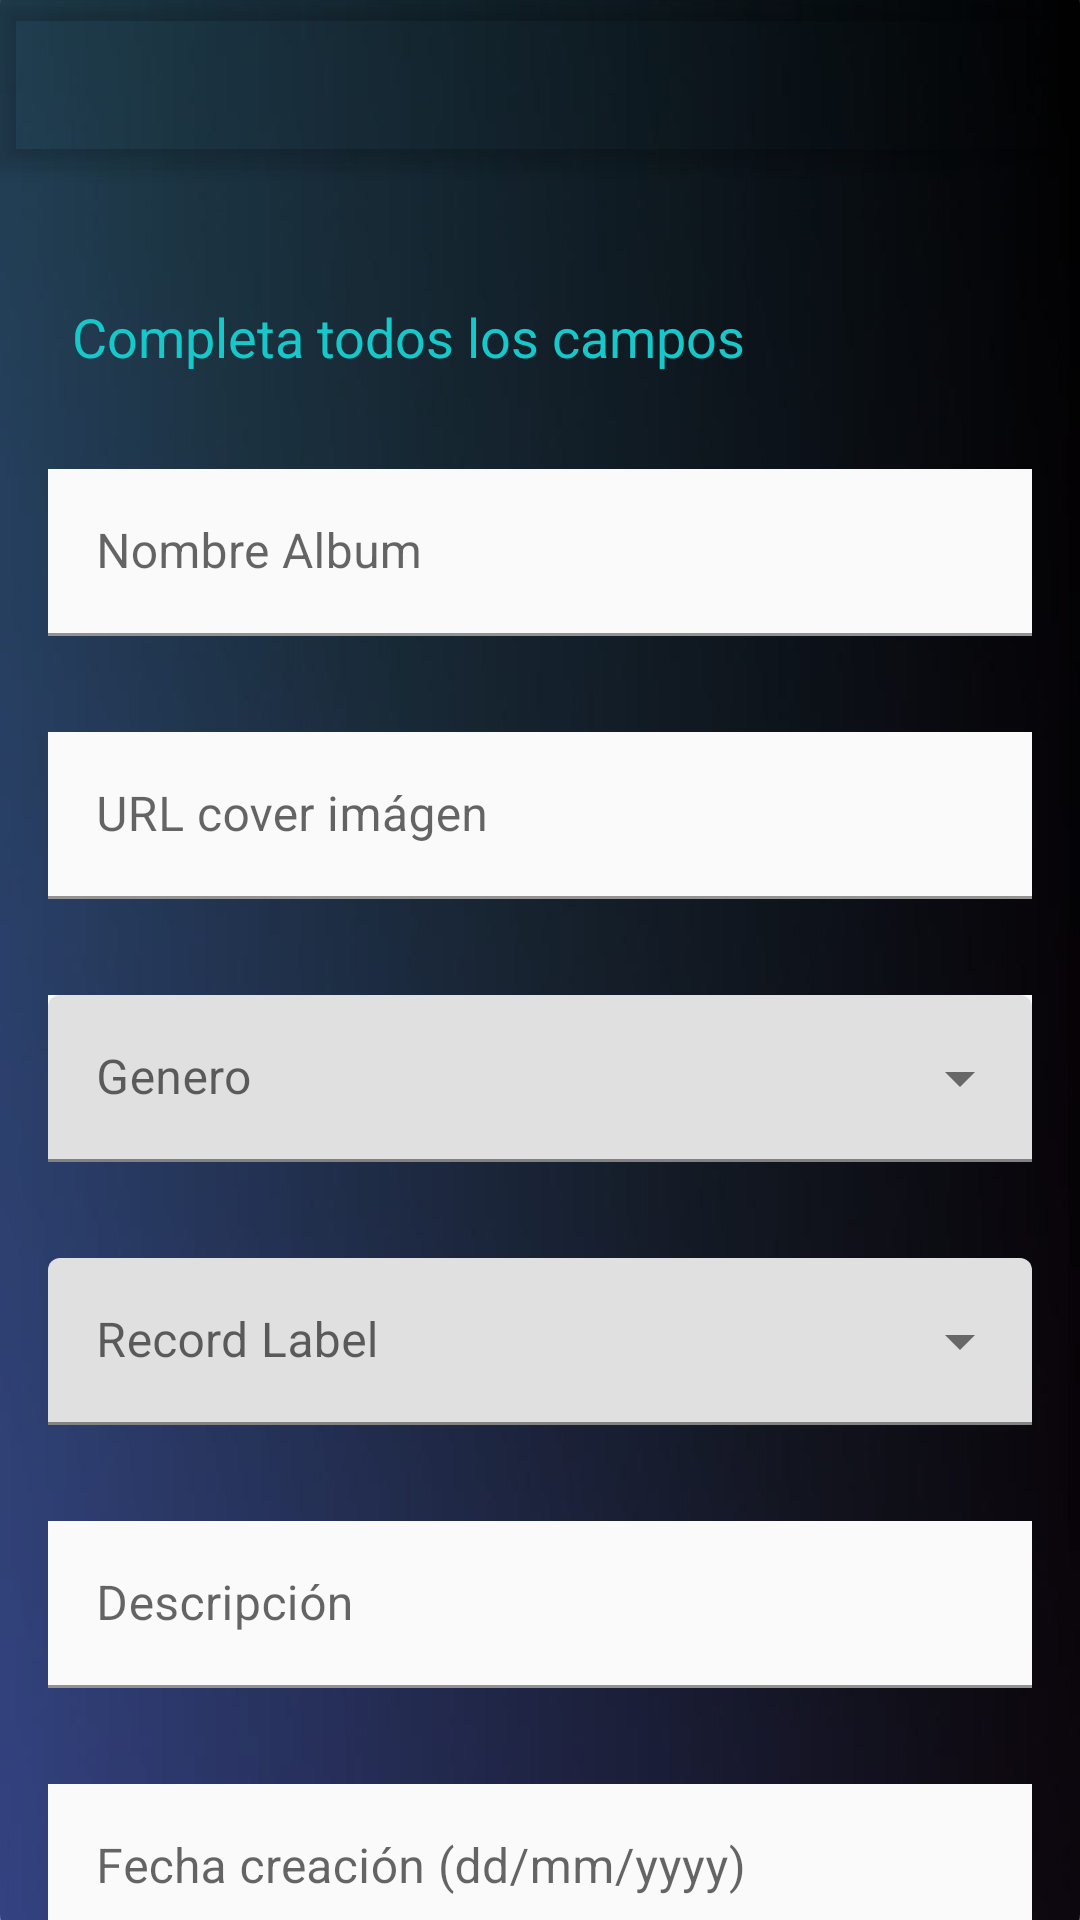

Here is an Android app screen rendered from its layout file. Give the layout XML and the strings, colors and styles it references.
<!-- AndroidManifest.xml: application theme Theme.Vinilos -->
<!-- res/layout/activity_create_album.xml -->
<?xml version="1.0" encoding="utf-8"?>
<androidx.coordinatorlayout.widget.CoordinatorLayout xmlns:android="http://schemas.android.com/apk/res/android"
    xmlns:app="http://schemas.android.com/apk/res-auto"
    xmlns:tools="http://schemas.android.com/tools"
    android:layout_width="match_parent"
    android:layout_height="match_parent"
    android:background="@drawable/base"
    tools:context="com.example.vinilos.ui.main.view.CreateAlbumActivity">

    <com.google.android.material.appbar.AppBarLayout
        android:id="@+id/appBarLayout"
        android:layout_width="match_parent"
        android:layout_height="wrap_content"
        android:theme="@style/Theme.VinylsApplication.AppBarOverlay">

        <androidx.appcompat.widget.Toolbar
            android:id="@+id/toolbar"
            android:layout_width="match_parent"
            android:layout_height="?attr/actionBarSize"
            android:background="?attr/colorPrimary"
            app:popupTheme="@style/Theme.VinylsApplication.PopupOverlay" />

    </com.google.android.material.appbar.AppBarLayout>


    <ScrollView
        android:id="@+id/scrollView2"
        android:layout_width="match_parent"
        android:layout_height="match_parent"
        android:fillViewport="true"
        app:layout_anchor="@+id/scrollView2"
        app:layout_anchorGravity="center">

        <androidx.constraintlayout.widget.ConstraintLayout
            android:id="@+id/constraintLayout"
            android:layout_width="match_parent"
            android:layout_height="match_parent"
            app:layout_constraintWidth_percent="90">

            <TextView
                android:id="@+id/nameAlbum"
                android:layout_width="wrap_content"
                android:layout_height="wrap_content"
                android:layout_marginStart="24dp"
                android:layout_marginTop="100dp"
                android:text="@string/label_create_album_instruction"
                android:textColor="@color/turquoise"
                android:textSize="18sp"
                android:textStyle="normal"
                app:layout_constraintEnd_toEndOf="parent"
                app:layout_constraintHorizontal_bias="0.0"
                app:layout_constraintStart_toStartOf="parent"
                app:layout_constraintTop_toTopOf="parent" />

            <com.google.android.material.textfield.TextInputLayout
                android:id="@+id/textInputLayout_name"
                android:layout_width="match_parent"
                android:layout_height="wrap_content"
                android:layout_marginStart="16dp"
                android:layout_marginTop="32dp"
                android:layout_marginEnd="16dp"
                app:layout_constraintEnd_toEndOf="parent"
                app:layout_constraintStart_toStartOf="parent"
                app:layout_constraintTop_toBottomOf="@+id/nameAlbum">

                <com.google.android.material.textfield.TextInputEditText
                    android:id="@+id/txt_name_album"
                    android:layout_width="match_parent"
                    android:layout_height="wrap_content"
                    android:background="@color/white"
                    android:hint="@string/form_add_name_album" />

            </com.google.android.material.textfield.TextInputLayout>

            <com.google.android.material.textfield.TextInputLayout
                android:id="@+id/textInputLayout_urlCover"
                android:layout_width="match_parent"
                android:layout_height="wrap_content"
                android:layout_marginStart="16dp"
                android:layout_marginTop="32dp"
                android:layout_marginEnd="16dp"
                app:layout_constraintEnd_toEndOf="parent"
                app:layout_constraintStart_toStartOf="parent"
                app:layout_constraintTop_toBottomOf="@+id/textInputLayout_name">

                <com.google.android.material.textfield.TextInputEditText
                    android:id="@+id/txt_url_cover_album"
                    android:layout_width="match_parent"
                    android:layout_height="wrap_content"
                    android:background="@color/white"
                    android:hint="@string/form_add_name_url_cover" />

            </com.google.android.material.textfield.TextInputLayout>

            <com.google.android.material.textfield.TextInputLayout
                android:id="@+id/textInputLayout_genero"
                android:background="@color/white"
                style="@style/Widget.MaterialComponents.TextInputLayout.FilledBox.ExposedDropdownMenu"
                android:layout_width="match_parent"
                android:layout_height="wrap_content"
                android:layout_marginStart="16dp"
                android:layout_marginTop="32dp"
                android:layout_marginEnd="16dp"
                android:hint="@string/form_add_genero_album"
                android:orientation="horizontal"
                app:layout_constraintEnd_toEndOf="parent"
                app:layout_constraintStart_toStartOf="parent"
                app:layout_constraintTop_toBottomOf="@+id/textInputLayout_urlCover">


                <AutoCompleteTextView
                    android:id="@+id/autoComplete_generos"
                    android:layout_width="match_parent"
                    android:layout_height="wrap_content"
                    android:inputType="none" />

            </com.google.android.material.textfield.TextInputLayout>

            <com.google.android.material.textfield.TextInputLayout
                android:id="@+id/textInputLayout_record"
                style="@style/Widget.MaterialComponents.TextInputLayout.FilledBox.ExposedDropdownMenu"
                android:layout_width="match_parent"
                android:layout_height="wrap_content"
                android:layout_marginStart="16dp"
                android:layout_marginTop="32dp"
                android:layout_marginEnd="16dp"
                android:hint="@string/form_add_record_album"
                android:orientation="horizontal"
                app:layout_constraintEnd_toEndOf="parent"
                app:layout_constraintStart_toStartOf="parent"

                app:layout_constraintTop_toBottomOf="@+id/textInputLayout_genero">


                <AutoCompleteTextView
                    android:id="@+id/autoComplete_records"
                    android:layout_width="match_parent"
                    android:layout_height="wrap_content"
                    android:inputType="none"
                    />

            </com.google.android.material.textfield.TextInputLayout>

            <com.google.android.material.textfield.TextInputLayout
                android:id="@+id/textInputLayout_description"
                android:layout_width="match_parent"
                android:layout_height="wrap_content"
                android:layout_marginStart="16dp"
                android:layout_marginTop="32dp"
                android:layout_marginEnd="16dp"
                app:layout_constraintEnd_toEndOf="parent"
                app:layout_constraintStart_toStartOf="parent"
                app:layout_constraintTop_toBottomOf="@+id/textInputLayout_record">

                <com.google.android.material.textfield.TextInputEditText
                    android:id="@+id/txt_description_album"
                    android:layout_width="match_parent"
                    android:layout_height="wrap_content"
                    android:background="@color/white"
                    android:hint="@string/form_add_description_album" />

            </com.google.android.material.textfield.TextInputLayout>

            <com.google.android.material.textfield.TextInputLayout
                android:id="@+id/textInputLayout_date"
                android:layout_width="match_parent"
                android:layout_height="wrap_content"
                android:layout_marginStart="16dp"
                android:layout_marginTop="32dp"
                android:layout_marginEnd="16dp"
                app:layout_constraintEnd_toEndOf="parent"
                app:layout_constraintStart_toStartOf="parent"
                app:layout_constraintTop_toBottomOf="@+id/textInputLayout_description">

                <com.google.android.material.textfield.TextInputEditText
                    android:id="@+id/txt_date_album"
                    android:layout_width="match_parent"
                    android:layout_height="wrap_content"
                    android:background="@color/white"
                    android:hint="@string/form_add_date_album" />

            </com.google.android.material.textfield.TextInputLayout>


            <Button
                android:id="@+id/btn_create_track_Album"
                android:layout_width="0dp"
                android:layout_height="60dp"
                android:layout_marginStart="16dp"
                android:layout_marginTop="32dp"
                android:layout_marginEnd="16dp"
                android:layout_marginBottom="50dp"
                android:text="@string/add_album"
                android:textColor="@color/turquoise"
                android:textColorLink="@color/turquoise"
                android:background="@drawable/login_button"
                android:textSize="16sp"
                android:textStyle="bold"
                app:layout_constraintBottom_toBottomOf="parent"
                app:layout_constraintEnd_toEndOf="parent"
                app:layout_constraintStart_toStartOf="parent"
                app:layout_constraintTop_toBottomOf="@+id/textInputLayout_date" />

        </androidx.constraintlayout.widget.ConstraintLayout>
    </ScrollView>

</androidx.coordinatorlayout.widget.CoordinatorLayout>
<!-- resources referenced by this layout -->
<resources>
  <color name="turquoise">#16C8C9</color>
  <color name="white">#FAFAFA</color>
  <!-- drawable base: png bitmap (drawable, 140442 bytes) -->
  <!-- drawable login_button (drawable-v24) -->
  <?xml version="1.0" encoding="utf-8"?>
  <shape xmlns:android="http://schemas.android.com/apk/res/android" android:shape="rectangle" >
      <corners
          android:radius="100dp"
          />
      <solid
          android:color="@color/primary"
          />
      <padding
          android:left="0dp"
          android:top="0dp"
          android:right="0dp"
          android:bottom="0dp"
          />
      <size
          android:width="219dp"
          android:height="45dp"
          />
  </shape>
  <string name="add_album">Crear Album</string>
  <string name="form_add_date_album">Fecha creación (dd/mm/yyyy)</string>
  <string name="form_add_description_album">Descripción</string>
  <string name="form_add_genero_album">Genero</string>
  <string name="form_add_name_album">Nombre Album</string>
  <string name="form_add_name_url_cover">URL cover imágen</string>
  <string name="form_add_record_album">Record Label</string>
  <string name="label_create_album_instruction">Completa todos los campos</string>
  <style name="Theme.VinylsApplication.AppBarOverlay" parent="ThemeOverlay.AppCompat.Dark.ActionBar" />
  <style name="Theme.VinylsApplication.PopupOverlay" parent="ThemeOverlay.AppCompat.Light" />
  <style name="Theme.Vinilos" parent="Theme.MaterialComponents.DayNight.DarkActionBar">
          <item name="colorPrimary">@color/ToolsBar</item>
          <item name="colorPrimaryVariant">@color/ButtonColor</item>
          <item name="colorOnPrimary">@color/white</item>
          <item name="colorSecondary">@color/white_text</item>
          <item name="colorSecondaryVariant">@color/black_text</item>
          <item name="colorOnSecondary">@color/black</item>
          <item name="android:statusBarColor">?attr/colorPrimaryVariant</item>
      </style>
  <color name="primary">#6200EE</color>
  <color name="white_text">#FFFFFF</color>
  <color name="black_text">#090E0E</color>
  <color name="black">#FAF8F8</color>
</resources>
